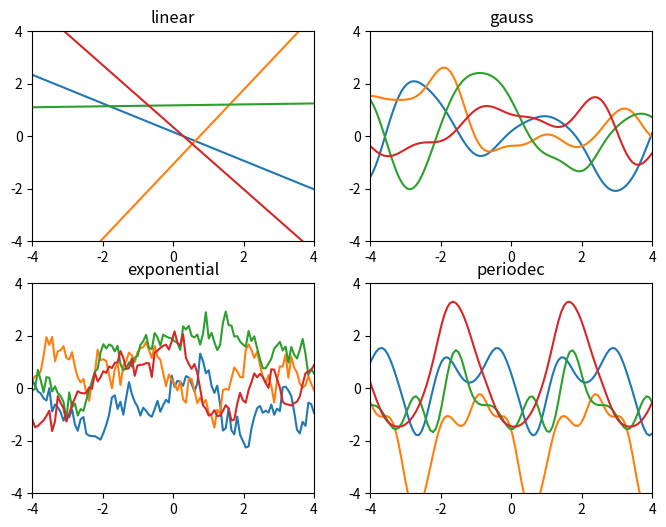

This figure's Python source:
### -*-coding:utf-8-*-
## 3.3.2 Various kernels

import numpy as np
import matplotlib.pyplot as plt
import seaborn as sns
from scipy import stats as st

# NOTE: For 1D input 

## define kernel function 
# linear
def linear(x, x_dash):
    return np.array([1,x]).dot(np.array([1,x_dash]))
# gaussian
def gauss(x, x_dash, theta=1.0):
    return np.exp(-1* ((x-x_dash)**2)/theta)
# exponential kernel
def exponential(x, x_dash, theta=1.0):
    return np.exp(-1* np.abs(x-x_dash)/theta)
# periodic kernel
def periodec(x, x_dash, theta1=1.0, theta2=np.pi/6.):
    return np.exp(theta1 * np.cos(np.abs(x - x_dash)/theta2))

## define callback function
def handler(func, *args):
    return func(*args)

# set sampling point
N = 100 # for obtaining smooth line
callbacks = [linear, gauss, exponential,periodec]
titles = ['linear', 'gauss', 'exponential', 'periodec']

# set drawing cambus
plt, ax = plt.subplots(2, 2, figsize=((8,6)))


x = np.linspace(-4,4,N)

for ind,c in enumerate(callbacks):
    # covariance matrix K
    K = [[handler(c,i,j) for i in x for j in x]]
    K = np.array(K).reshape(N,N)

    # sampling from n-D Gaussian distribution
    y = np.random.multivariate_normal(mean=np.zeros(len(x)), cov=K, size=4) # 4 samples

    ## draw
    for yy in y: # 4 iterations
        ax[ind//2][ind%2].plot(x,yy)
    ax[ind//2][ind%2].set_title(titles[ind])
    ax[ind//2][ind%2].set_xlim(-4,4)
    ax[ind//2][ind%2].set_ylim(-4,4)
    
plt.savefig("p075_3.3.2.png")

